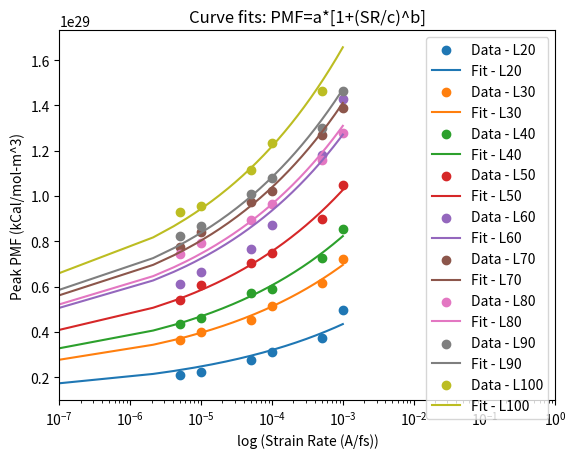
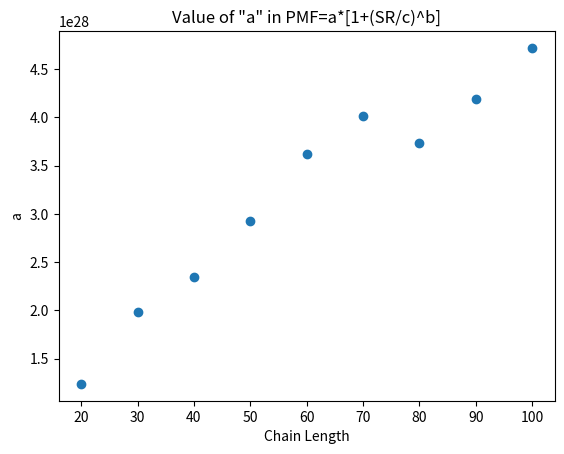

Reproduce these figures in Python, in order.
"""
PMF = a+[log(SR/c)]^b
a: zero-shear limit
b: concavity
c: target low shear rate at which there is no variation anymore
log(SR/c)>1
"""

import numpy as np
import matplotlib.pyplot as plt
from scipy.optimize import curve_fit
import sympy as sym

xarray = np.array([
    5.00E-06,
    1.00E-05,
    5.00E-05,
    0.0001,
    0.0005,
    0.001
    ])

xL100 = np.array([
    5.00E-06,
    1.00E-05,
    5.00E-05,
    0.0001,
    0.0005
    #0.001
    ])

yL20 = np.array([
    2.114E+28,
    2.229E+28,
    2.763E+28,
    3.119E+28,
    3.729E+28,
    4.966E+28
    ])

yL30 = np.array([
    3.623E+28,
    4.008E+28,
    4.524E+28,
    5.127E+28,
    6.173E+28,
    7.228E+28
    ])

yL40 = np.array([
    4.350E+28,
    4.593E+28,
    5.706E+28,
    5.887E+28,
    7.264E+28,
    8.524E+28
    ])

yL50 = np.array([
    5.421E+28,
    6.062E+28,
    7.057E+28,
    7.482E+28,
    8.980E+28,
    1.048E+29
    ])

yL60 = np.array([
    6.095E+28,
    6.623E+28,
    7.669E+28,
    8.740E+28,
    1.181E+29,
    1.428E+29
    ])

yL70 = np.array([
    7.734E+28,
    8.421E+28,
    9.719E+28,
    1.022E+29,
    1.271E+29,
    1.388E+29,
    ])

yL80 = np.array([
    7.437E+28,
    7.913E+28,
    8.962E+28,
    9.662E+28,
    1.160E+29,
    1.279E+29
    ])

yL90 = np.array([
    8.224E+28,
    8.671E+28,
    1.009E+29,
    1.079E+29,
    1.299E+29,
    1.463E+29
    ])

yL100 = np.array([
    9.303E+28,
    9.549E+28,
    1.114E+29,
    1.235E+29,
    1.463E+29
    #2.135E+29
    ])

yvalues = [yL20, yL30, yL40, yL50, yL60, yL70, yL80, yL90, yL100]

xdummy = np.linspace(0.0000001, 0.001, 500)

def func(x, a):
    return a * (1 + (x/(1e-5))**0.20)

dataLabels = ['Data - L20', 'Data - L30', 'Data - L40', 'Data - L50', 'Data - L60', 'Data - L70', 'Data - L80', 'Data - L90', 'Data - L100']
fitLabels = ['Fit - L20', 'Fit - L30', 'Fit - L40', 'Fit - L50', 'Fit - L60', 'Fit - L70', 'Fit - L80', 'Fit - L90', 'Fit - L100']

LList = [20, 30, 40, 50, 60, 70, 80, 90, 100]
aList = []

for count in range(0, len(yvalues)):

    if yvalues[count].all == yL100.all:
        x = xL100
    else:
        x = xarray

    params, params_covariance = curve_fit(func, x, yvalues[count], p0=[3e28], maxfev=10000)
    aList.append(params[0])
    print("Parameters [a] for", dataLabels[count], ':', params)
    #print("Covariance for [a b c] for", dataLabels[count], ':', params_covariance)

    plt.scatter(x, yvalues[count], label=dataLabels[count])
    plt.plot(xdummy, func(xdummy, params[0]), label=fitLabels[count])

plt.xlim(10e-8,10e-1)
plt.legend(loc='best')
plt.ylabel('Peak PMF (kCal/mol-m^3)')
plt.xscale('log')
plt.xlabel('log (Strain Rate (A/fs))')
plt.title('Curve fits: PMF=a*[1+(SR/c)^b]')
plt.show()

plt.scatter(LList, aList)
plt.xlabel('Chain Length')
plt.ylabel('a')
plt.title('Value of "a" in PMF=a*[1+(SR/c)^b]')
plt.show()
